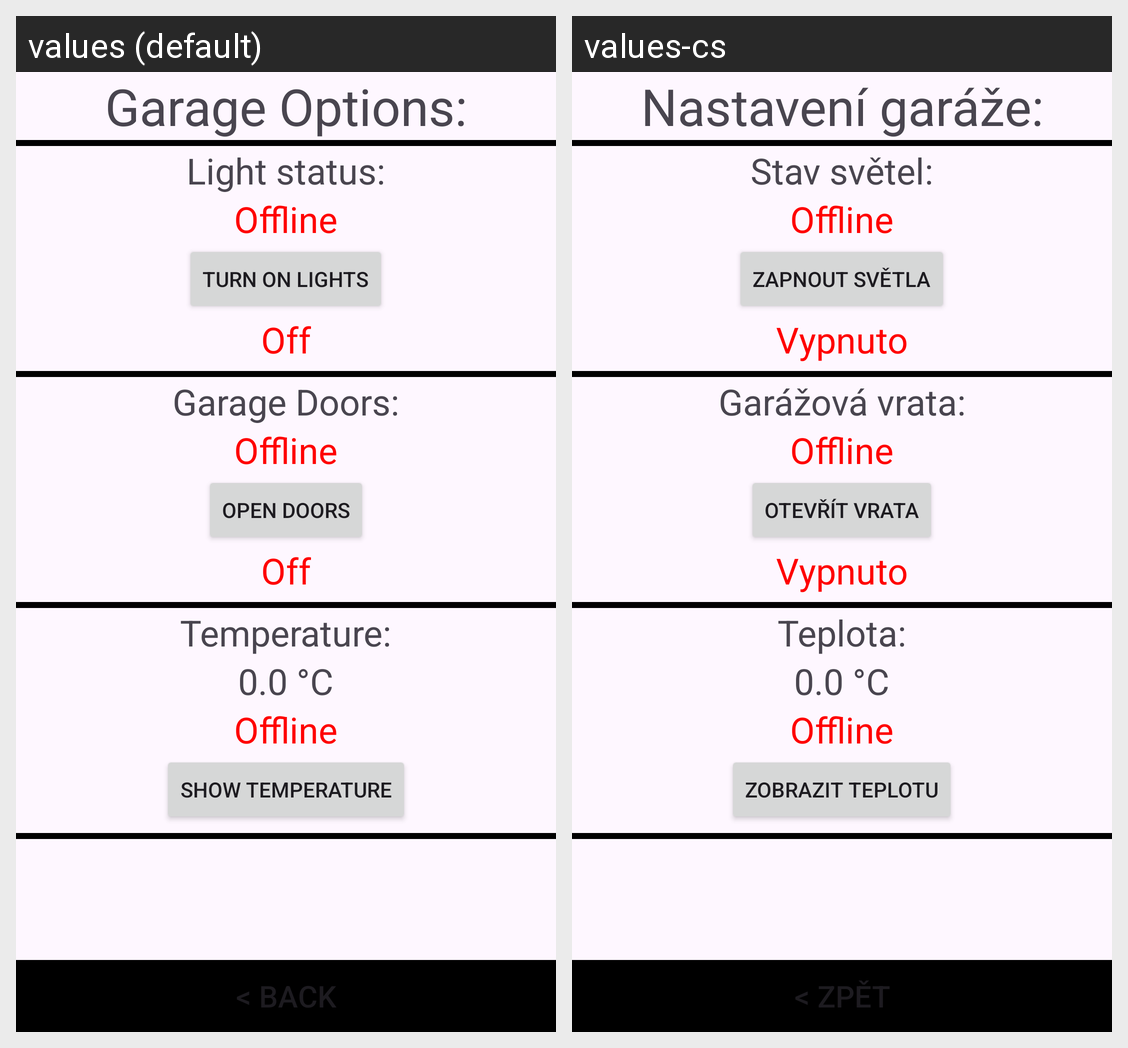

This grid shows one Android layout under two languages. Give, for every string resource on the screen, its name, the default text and each shown locale's text.
Android screen res/layout/garage_menu.xml rendered under 2 locales, left to right: values (default), values-cs. Device: Nexus 5 (rendered at 1080×1920; each locale shown at half size, 540×960, under a caption strip naming it); theme Theme.MQTT_Project.
Strings drawn on this screen, with the default value and each locale's value (text and hints the layout hard-codes, and strings that could not be matched under every locale, appear in the picture but are not listed):

garage_options
  values: Garage Options:
  values-cs: Nastavení garáže:

light_status
  values: Light status:
  values-cs: Stav světel:

offline_status
  values: Offline
  values-cs: Offline  [not translated; the default value is used]

turn_on_lights
  values: Turn On Lights
  values-cs: Zapnout světla

status_off
  values: Off
  values-cs: Vypnuto

garage_doors
  values: Garage Doors:
  values-cs: Garážová vrata:

open_doors
  values: Open Doors
  values-cs: Otevřít vrata

temperature
  values: Temperature:
  values-cs: Teplota:

show_temperature
  values: Show Temperature
  values-cs: Zobrazit teplotu

back
  values: < Back
  values-cs: < Zpět
